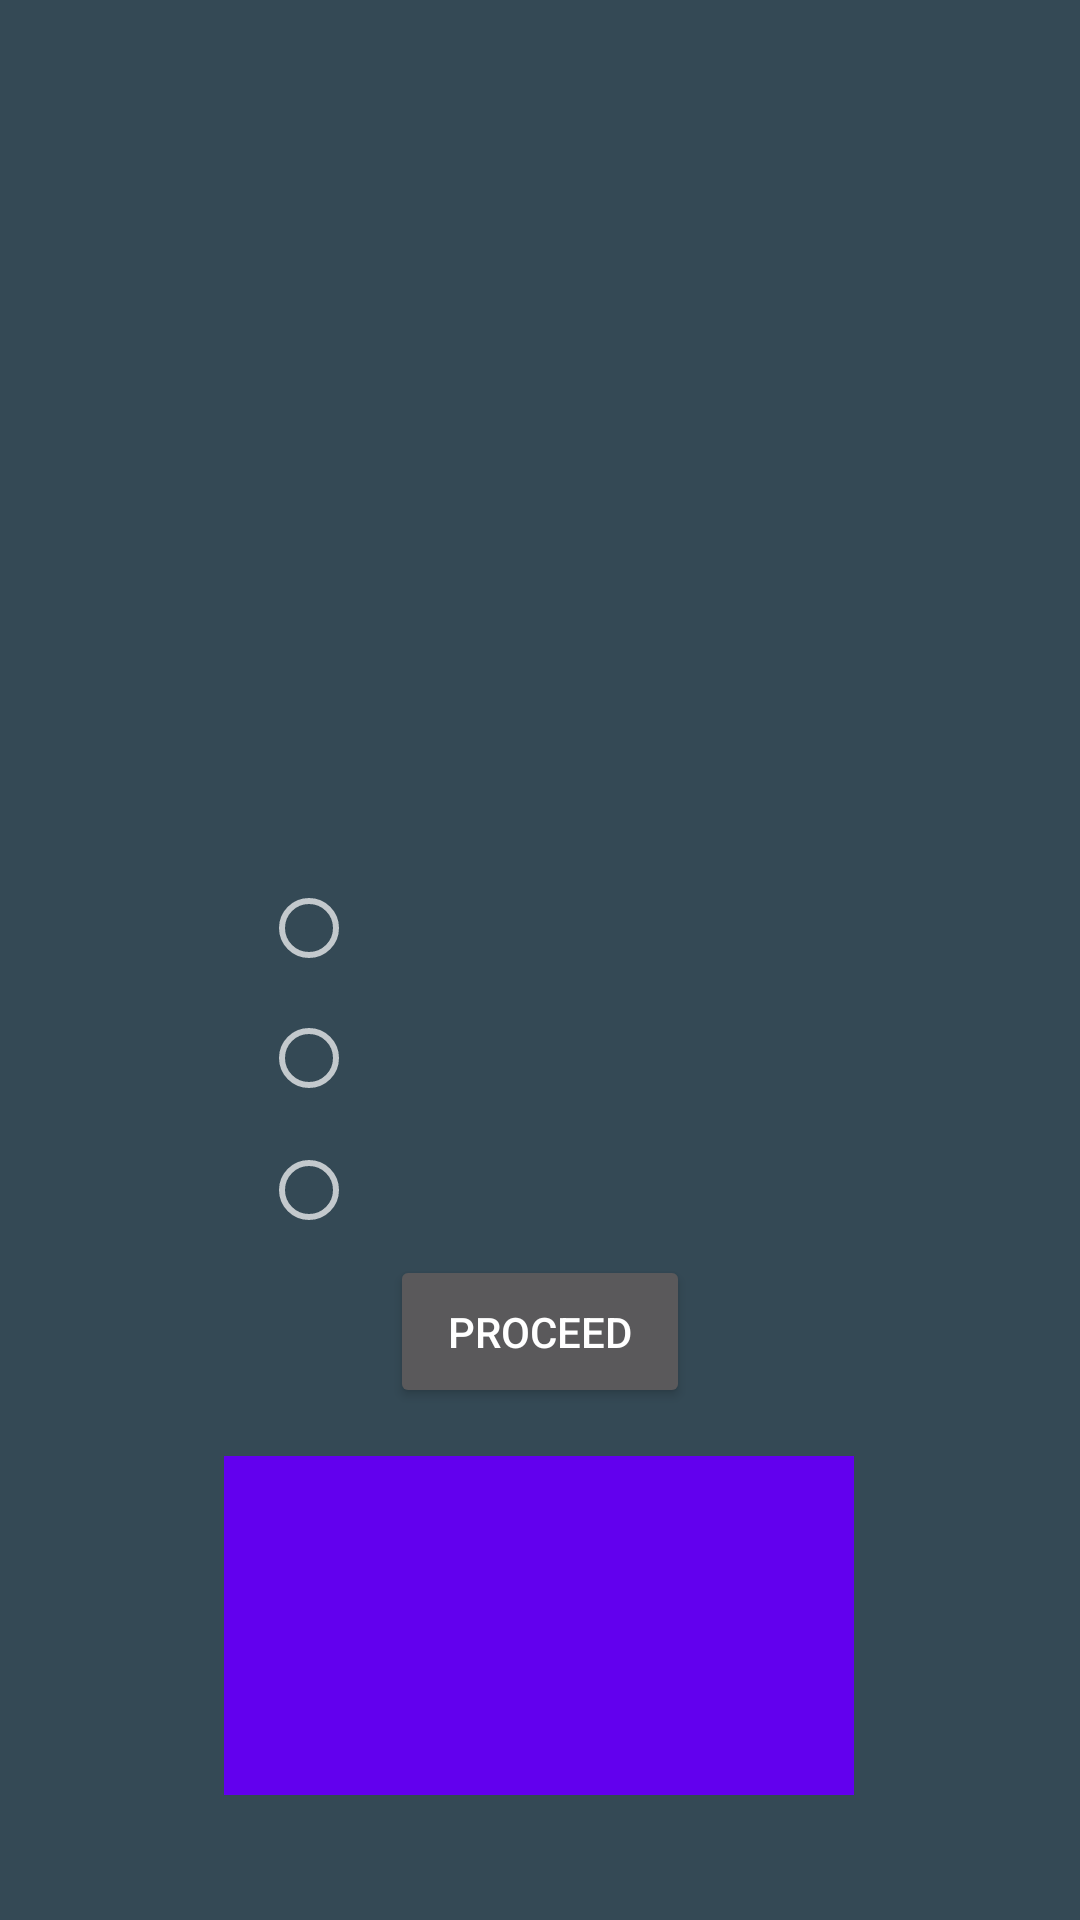

Reconstruct the res/layout file that produces this screen, plus the resources it refers to.
<!-- AndroidManifest.xml: application theme AppTheme -->
<!-- res/layout/activity_setpassword.xml -->
<?xml version="1.0" encoding="utf-8"?>
<androidx.constraintlayout.widget.ConstraintLayout xmlns:android="http://schemas.android.com/apk/res/android"
    xmlns:app="http://schemas.android.com/apk/res-auto"
    xmlns:tools="http://schemas.android.com/tools"
    android:layout_width="match_parent"
    android:layout_height="match_parent"
    android:background="#344955"
    tools:context=".Setpassword">

    <TextView
        android:id="@+id/selectchoice"
        android:layout_width="174dp"
        android:layout_height="48dp"
        android:textAppearance="@style/TextAppearance.AppCompat.Display1"
        android:textColor="#0B0909"
        app:fontFamily="sans-serif-black"
        app:layout_constraintBottom_toBottomOf="parent"
        app:layout_constraintEnd_toEndOf="parent"
        app:layout_constraintHorizontal_bias="0.498"
        app:layout_constraintStart_toStartOf="parent"
        app:layout_constraintTop_toTopOf="parent"
        app:layout_constraintVertical_bias="0.267" />

    <RadioGroup
        android:id="@+id/radioGroup"
        android:layout_width="185dp"
        android:layout_height="125dp"
        app:layout_constraintBottom_toBottomOf="parent"
        app:layout_constraintEnd_toEndOf="parent"
        app:layout_constraintHorizontal_bias="0.497"
        app:layout_constraintStart_toStartOf="parent"
        app:layout_constraintTop_toTopOf="parent"
        app:layout_constraintVertical_bias="0.56">


        <RadioButton
            android:id="@+id/calrb"
            android:layout_width="123dp"
            android:layout_height="42dp"
            android:textSize="18dp"
            app:layout_constraintBottom_toBottomOf="parent"
            app:layout_constraintEnd_toEndOf="parent"
            app:layout_constraintHorizontal_bias="0.475"
            app:layout_constraintStart_toStartOf="parent"
            app:layout_constraintTop_toTopOf="parent" />

        <RadioButton
            android:id="@+id/recbin"
            android:layout_width="170dp"
            android:layout_height="45dp"
            android:textSize="18dp"
            app:layout_constraintBottom_toBottomOf="parent"
            app:layout_constraintEnd_toEndOf="parent"
            app:layout_constraintHorizontal_bias="0.475"
            app:layout_constraintStart_toStartOf="parent"
            app:layout_constraintTop_toTopOf="parent" />

        <RadioButton
            android:id="@+id/recorderrb"
            android:layout_width="150dp"
            android:layout_height="43dp"
            android:textSize="18dp"
            app:layout_constraintBottom_toBottomOf="parent"
            app:layout_constraintEnd_toEndOf="parent"
            app:layout_constraintHorizontal_bias="0.484"
            app:layout_constraintStart_toStartOf="parent"
            app:layout_constraintTop_toTopOf="parent"
            app:layout_constraintVertical_bias="0.606" />

    </RadioGroup>

    <TextView
        android:id="@+id/autocompletetxt"
        android:layout_width="210dp"
        android:layout_height="113dp"
        android:background="#6200EE"
        app:fontFamily="sans-serif-smallcaps"
        app:layout_constraintBottom_toBottomOf="parent"
        app:layout_constraintEnd_toEndOf="parent"
        app:layout_constraintHorizontal_bias="0.497"
        app:layout_constraintStart_toStartOf="parent"
        app:layout_constraintTop_toTopOf="parent"
        app:layout_constraintVertical_bias="0.921" />

    <Button
        android:id="@+id/proceedbtn"
        android:layout_width="100dp"
        android:layout_height="51dp"
        android:text="Proceed"
        app:layout_constraintBottom_toBottomOf="parent"
        app:layout_constraintEnd_toEndOf="parent"
        app:layout_constraintStart_toStartOf="parent"
        app:layout_constraintTop_toTopOf="parent"
        app:layout_constraintVertical_bias="0.71" />

</androidx.constraintlayout.widget.ConstraintLayout>
<!-- resources referenced by this layout -->
<resources>
  <style name="AppTheme" parent="Theme.AppCompat.NoActionBar">
          
          <item name="colorPrimary">@color/colorPrimary</item>
          <item name="colorPrimaryDark">@color/colorPrimaryDark</item>
          <item name="colorAccent">@color/colorAccent</item>
          <item name="windowActionModeOverlay">true</item>
          <item name="actionModeStyle">@style/recycleActionode</item>
      </style>
  <color name="colorPrimary">#6200EE</color>
  <color name="colorPrimaryDark">#3700B3</color>
  <color name="colorAccent">#03DAC5</color>
  <style name="recycleActionode" parent="@style/Widget.AppCompat.ActionMode">
          <item name="background">@color/colorPrimary</item>
          <item name="titleTextStyle">@style/recycleActionModeTextStyle</item>
      </style>
  <style name="recycleActionModeTextStyle" parent="@style/TextAppearance.AppCompat.Widget.ActionBar.Title">
          <item name="android:textColor">@color/colorRecycleText</item>
      </style>
  <color name="colorRecycleText">#FFFFFF</color>
</resources>
